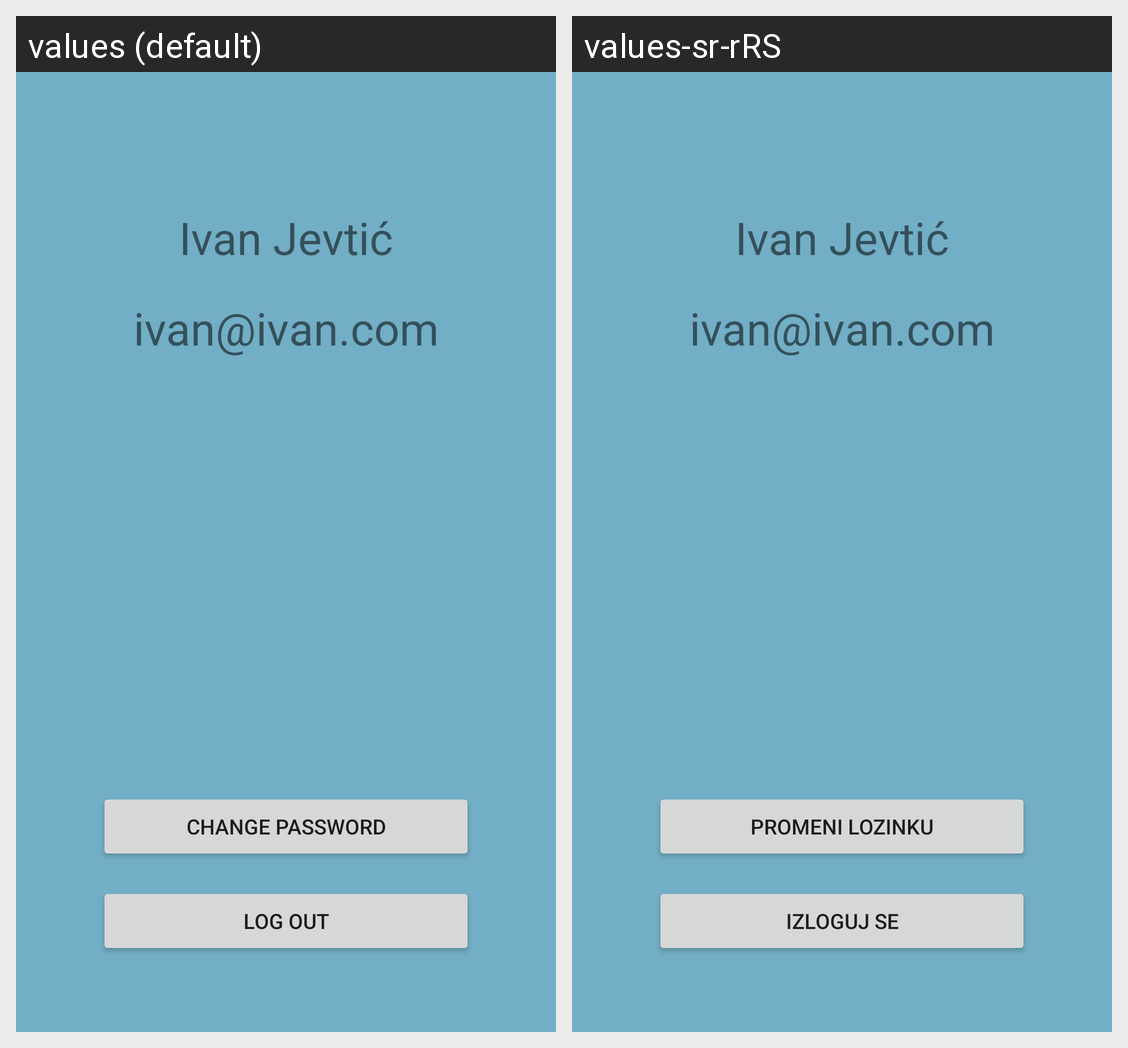

The Android screen above is rendered under two locales of the same app. Produce the string resources it draws, with the default and per-locale values.
Android screen res/layout/fragment_profile.xml rendered under 2 locales, left to right: values (default), values-sr-rRS. Device: Nexus 5 (rendered at 1080×1920; each locale shown at half size, 540×960, under a caption strip naming it); theme Theme.MobileTaskPlanner.
Strings drawn on this screen, with the default value and each locale's value (text and hints the layout hard-codes, and strings that could not be matched under every locale, appear in the picture but are not listed):

change_password
  values: Change password
  values-sr-rRS: Promeni lozinku

log_out
  values: Log out
  values-sr-rRS: Izloguj se
